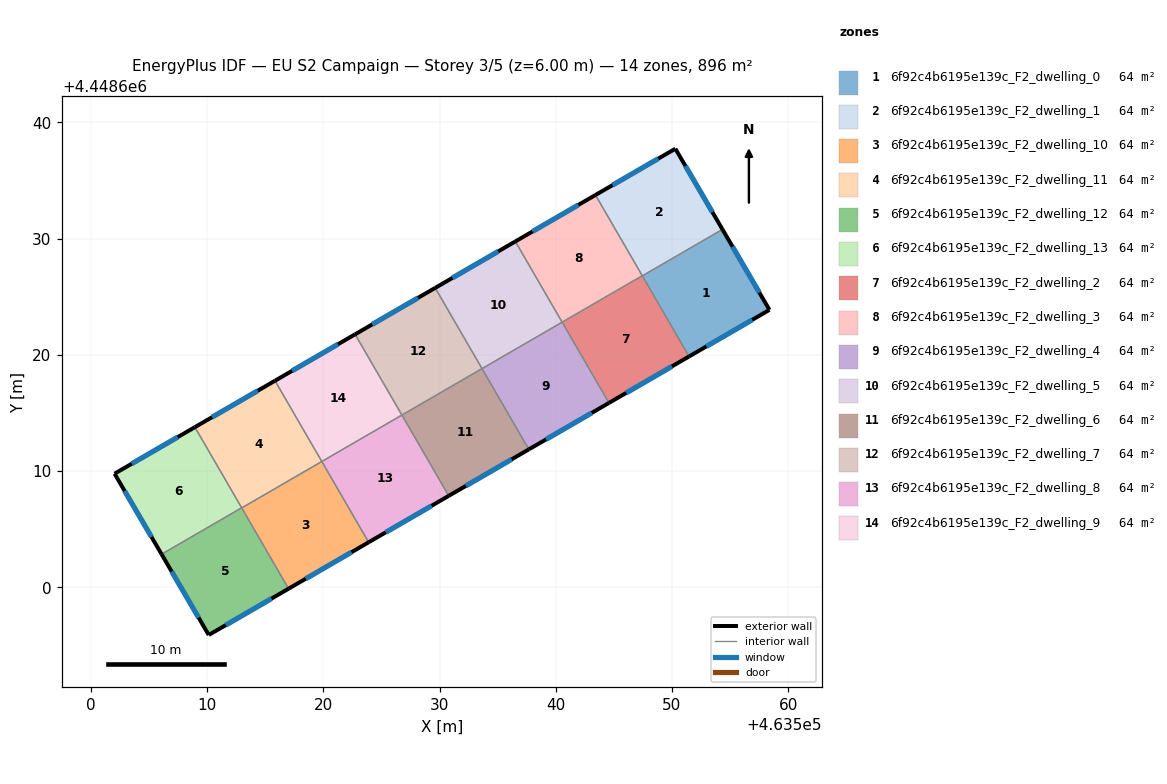
=== STOREY PLAN SPEC (per zone: floor XY polygon, exterior-wall plan segments, windows/doors) ===
zone 1: 6f92c4b6195e139c_F2_dwelling_0  (64.0 m²)
  floor: (463554.35, 4448630.80) (463558.39, 4448623.87) (463551.47, 4448619.86) (463547.45, 4448626.80)
  exterior wall: (463558.39, 4448623.87) – (463554.35, 4448630.80)  [8.0 m]
    window: (463557.52, 4448625.36) – (463555.21, 4448629.31)  [7.9 m²]
  exterior wall: (463551.47, 4448619.86) – (463558.39, 4448623.87)  [8.0 m]
    window: (463552.95, 4448620.72) – (463556.91, 4448623.01)  [7.8 m²]
  interior walls: 2
zone 2: 6f92c4b6195e139c_F2_dwelling_1  (64.0 m²)
  floor: (463550.29, 4448637.74) (463554.35, 4448630.80) (463547.45, 4448626.80) (463543.41, 4448633.76)
  exterior wall: (463554.35, 4448630.80) – (463550.29, 4448637.74)  [8.0 m]
    window: (463553.48, 4448632.28) – (463551.16, 4448636.25)  [7.9 m²]
  exterior wall: (463550.29, 4448637.74) – (463543.41, 4448633.76)  [7.9 m]
    window: (463548.82, 4448636.89) – (463544.89, 4448634.61)  [7.8 m²]
  interior walls: 3
zone 3: 6f92c4b6195e139c_F2_dwelling_10  (64.0 m²)
  floor: (463519.86, 4448610.82) (463523.89, 4448603.87) (463517.00, 4448599.87) (463512.97, 4448606.82)
  exterior wall: (463517.00, 4448599.87) – (463523.89, 4448603.87)  [8.0 m]
    window: (463518.48, 4448600.73) – (463522.42, 4448603.01)  [7.8 m²]
  interior walls: 3
zone 4: 6f92c4b6195e139c_F2_dwelling_11  (64.0 m²)
  floor: (463515.83, 4448617.77) (463519.86, 4448610.82) (463512.97, 4448606.82) (463508.94, 4448613.78)
  exterior wall: (463515.83, 4448617.77) – (463508.94, 4448613.78)  [8.0 m]
    window: (463514.36, 4448616.92) – (463510.42, 4448614.63)  [7.8 m²]
  interior walls: 4
zone 5: 6f92c4b6195e139c_F2_dwelling_12  (64.0 m²)
  floor: (463512.97, 4448606.84) (463517.00, 4448599.87) (463510.13, 4448595.89) (463506.07, 4448602.84)
  exterior wall: (463510.13, 4448595.89) – (463517.00, 4448599.87)  [7.9 m]
    window: (463511.60, 4448596.74) – (463515.53, 4448599.02)  [7.8 m²]
  exterior wall: (463506.07, 4448602.84) – (463510.13, 4448595.89)  [8.0 m]
    window: (463506.94, 4448601.35) – (463509.26, 4448597.38)  [7.9 m²]
  interior walls: 3
zone 6: 6f92c4b6195e139c_F2_dwelling_13  (64.0 m²)
  floor: (463508.94, 4448613.78) (463512.97, 4448606.84) (463506.07, 4448602.84) (463502.03, 4448609.77)
  exterior wall: (463502.03, 4448609.77) – (463506.07, 4448602.84)  [8.0 m]
    window: (463502.89, 4448608.29) – (463505.21, 4448604.32)  [7.9 m²]
  exterior wall: (463508.94, 4448613.78) – (463502.03, 4448609.77)  [8.0 m]
    window: (463507.46, 4448612.92) – (463503.51, 4448610.63)  [7.8 m²]
  interior walls: 2
zone 7: 6f92c4b6195e139c_F2_dwelling_2  (64.0 m²)
  floor: (463547.44, 4448626.81) (463551.47, 4448619.86) (463544.58, 4448615.86) (463540.55, 4448622.81)
  exterior wall: (463544.58, 4448615.86) – (463551.47, 4448619.86)  [8.0 m]
    window: (463546.05, 4448616.72) – (463549.99, 4448619.00)  [7.8 m²]
  interior walls: 4
zone 8: 6f92c4b6195e139c_F2_dwelling_3  (64.0 m²)
  floor: (463543.41, 4448633.76) (463547.44, 4448626.81) (463540.55, 4448622.81) (463536.52, 4448629.76)
  exterior wall: (463543.41, 4448633.76) – (463536.52, 4448629.76)  [8.0 m]
    window: (463541.94, 4448632.90) – (463538.00, 4448630.62)  [7.8 m²]
  interior walls: 3
zone 9: 6f92c4b6195e139c_F2_dwelling_4  (64.0 m²)
  floor: (463540.55, 4448622.81) (463544.58, 4448615.86) (463537.68, 4448611.86) (463533.65, 4448618.81)
  exterior wall: (463537.68, 4448611.86) – (463544.58, 4448615.86)  [8.0 m]
    window: (463539.16, 4448612.72) – (463543.10, 4448615.01)  [7.8 m²]
  interior walls: 3
zone 10: 6f92c4b6195e139c_F2_dwelling_5  (64.0 m²)
  floor: (463536.52, 4448629.76) (463540.55, 4448622.81) (463533.65, 4448618.81) (463529.62, 4448625.76)
  exterior wall: (463536.52, 4448629.76) – (463529.62, 4448625.76)  [8.0 m]
    window: (463535.04, 4448628.90) – (463531.10, 4448626.62)  [7.8 m²]
  interior walls: 3
zone 11: 6f92c4b6195e139c_F2_dwelling_6  (64.0 m²)
  floor: (463533.65, 4448618.81) (463537.68, 4448611.86) (463530.79, 4448607.87) (463526.76, 4448614.82)
  exterior wall: (463530.79, 4448607.87) – (463537.68, 4448611.86)  [8.0 m]
    window: (463532.26, 4448608.72) – (463536.20, 4448611.01)  [7.8 m²]
  interior walls: 3
zone 12: 6f92c4b6195e139c_F2_dwelling_7  (64.0 m²)
  floor: (463529.62, 4448625.76) (463533.65, 4448618.81) (463526.76, 4448614.82) (463522.73, 4448621.77)
  exterior wall: (463529.62, 4448625.76) – (463522.73, 4448621.77)  [8.0 m]
    window: (463528.15, 4448624.91) – (463524.20, 4448622.62)  [7.8 m²]
  interior walls: 3
zone 13: 6f92c4b6195e139c_F2_dwelling_8  (64.0 m²)
  floor: (463526.76, 4448614.82) (463530.79, 4448607.87) (463523.89, 4448603.87) (463519.86, 4448610.82)
  exterior wall: (463523.89, 4448603.87) – (463530.79, 4448607.87)  [8.0 m]
    window: (463525.37, 4448604.73) – (463529.31, 4448607.01)  [7.8 m²]
  interior walls: 3
zone 14: 6f92c4b6195e139c_F2_dwelling_9  (64.0 m²)
  floor: (463522.73, 4448621.77) (463526.76, 4448614.82) (463519.86, 4448610.82) (463515.83, 4448617.77)
  exterior wall: (463522.73, 4448621.77) – (463515.83, 4448617.77)  [8.0 m]
    window: (463521.25, 4448620.91) – (463517.31, 4448618.63)  [7.8 m²]
  interior walls: 3

=== DERIVED (storey summary) ===
Building: EU S2 Campaign
Storey: 3 of 5  (floor level z = 6.00 m)
Storey gross floor area: 896.3 m²
Zones on this storey: 14
  - 6f92c4b6195e139c_F2_dwelling_0: floor 64.0 m²; exterior wall 16.0 m (48.0 m²); 2 window(s) 15.7 m²; WWR 32.7%
  - 6f92c4b6195e139c_F2_dwelling_1: floor 64.0 m²; exterior wall 16.0 m (48.0 m²); 2 window(s) 15.7 m²; WWR 32.7%
  - 6f92c4b6195e139c_F2_dwelling_10: floor 64.0 m²; exterior wall 8.0 m (23.9 m²); 1 window(s) 7.8 m²; WWR 32.7%
  - 6f92c4b6195e139c_F2_dwelling_11: floor 64.0 m²; exterior wall 8.0 m (23.9 m²); 1 window(s) 7.8 m²; WWR 32.7%
  - 6f92c4b6195e139c_F2_dwelling_12: floor 64.0 m²; exterior wall 16.0 m (48.0 m²); 2 window(s) 15.7 m²; WWR 32.7%
  - 6f92c4b6195e139c_F2_dwelling_13: floor 64.0 m²; exterior wall 16.0 m (48.1 m²); 2 window(s) 15.7 m²; WWR 32.7%
  - 6f92c4b6195e139c_F2_dwelling_2: floor 64.0 m²; exterior wall 8.0 m (23.9 m²); 1 window(s) 7.8 m²; WWR 32.7%
  - 6f92c4b6195e139c_F2_dwelling_3: floor 64.0 m²; exterior wall 8.0 m (23.9 m²); 1 window(s) 7.8 m²; WWR 32.7%
  - 6f92c4b6195e139c_F2_dwelling_4: floor 64.0 m²; exterior wall 8.0 m (23.9 m²); 1 window(s) 7.8 m²; WWR 32.7%
  - 6f92c4b6195e139c_F2_dwelling_5: floor 64.0 m²; exterior wall 8.0 m (23.9 m²); 1 window(s) 7.8 m²; WWR 32.7%
  - 6f92c4b6195e139c_F2_dwelling_6: floor 64.0 m²; exterior wall 8.0 m (23.9 m²); 1 window(s) 7.8 m²; WWR 32.7%
  - 6f92c4b6195e139c_F2_dwelling_7: floor 64.0 m²; exterior wall 8.0 m (23.9 m²); 1 window(s) 7.8 m²; WWR 32.7%
  - 6f92c4b6195e139c_F2_dwelling_8: floor 64.0 m²; exterior wall 8.0 m (23.9 m²); 1 window(s) 7.8 m²; WWR 32.7%
  - 6f92c4b6195e139c_F2_dwelling_9: floor 64.0 m²; exterior wall 8.0 m (23.9 m²); 1 window(s) 7.8 m²; WWR 32.7%
Zone adjacency (shared interzone walls):
  - 6f92c4b6195e139c_F2_dwelling_0 ↔ 6f92c4b6195e139c_F2_dwelling_1
  - 6f92c4b6195e139c_F2_dwelling_0 ↔ 6f92c4b6195e139c_F2_dwelling_2
  - 6f92c4b6195e139c_F2_dwelling_1 ↔ 6f92c4b6195e139c_F2_dwelling_2
  - 6f92c4b6195e139c_F2_dwelling_1 ↔ 6f92c4b6195e139c_F2_dwelling_3
  - 6f92c4b6195e139c_F2_dwelling_10 ↔ 6f92c4b6195e139c_F2_dwelling_11
  - 6f92c4b6195e139c_F2_dwelling_10 ↔ 6f92c4b6195e139c_F2_dwelling_12
  - 6f92c4b6195e139c_F2_dwelling_10 ↔ 6f92c4b6195e139c_F2_dwelling_8
  - 6f92c4b6195e139c_F2_dwelling_11 ↔ 6f92c4b6195e139c_F2_dwelling_12
  - 6f92c4b6195e139c_F2_dwelling_11 ↔ 6f92c4b6195e139c_F2_dwelling_13
  - 6f92c4b6195e139c_F2_dwelling_11 ↔ 6f92c4b6195e139c_F2_dwelling_9
  - 6f92c4b6195e139c_F2_dwelling_12 ↔ 6f92c4b6195e139c_F2_dwelling_13
  - 6f92c4b6195e139c_F2_dwelling_2 ↔ 6f92c4b6195e139c_F2_dwelling_3
  - 6f92c4b6195e139c_F2_dwelling_2 ↔ 6f92c4b6195e139c_F2_dwelling_4
  - 6f92c4b6195e139c_F2_dwelling_3 ↔ 6f92c4b6195e139c_F2_dwelling_5
  - 6f92c4b6195e139c_F2_dwelling_4 ↔ 6f92c4b6195e139c_F2_dwelling_5
  - 6f92c4b6195e139c_F2_dwelling_4 ↔ 6f92c4b6195e139c_F2_dwelling_6
  - 6f92c4b6195e139c_F2_dwelling_5 ↔ 6f92c4b6195e139c_F2_dwelling_7
  - 6f92c4b6195e139c_F2_dwelling_6 ↔ 6f92c4b6195e139c_F2_dwelling_7
  - 6f92c4b6195e139c_F2_dwelling_6 ↔ 6f92c4b6195e139c_F2_dwelling_8
  - 6f92c4b6195e139c_F2_dwelling_7 ↔ 6f92c4b6195e139c_F2_dwelling_9
  - 6f92c4b6195e139c_F2_dwelling_8 ↔ 6f92c4b6195e139c_F2_dwelling_9